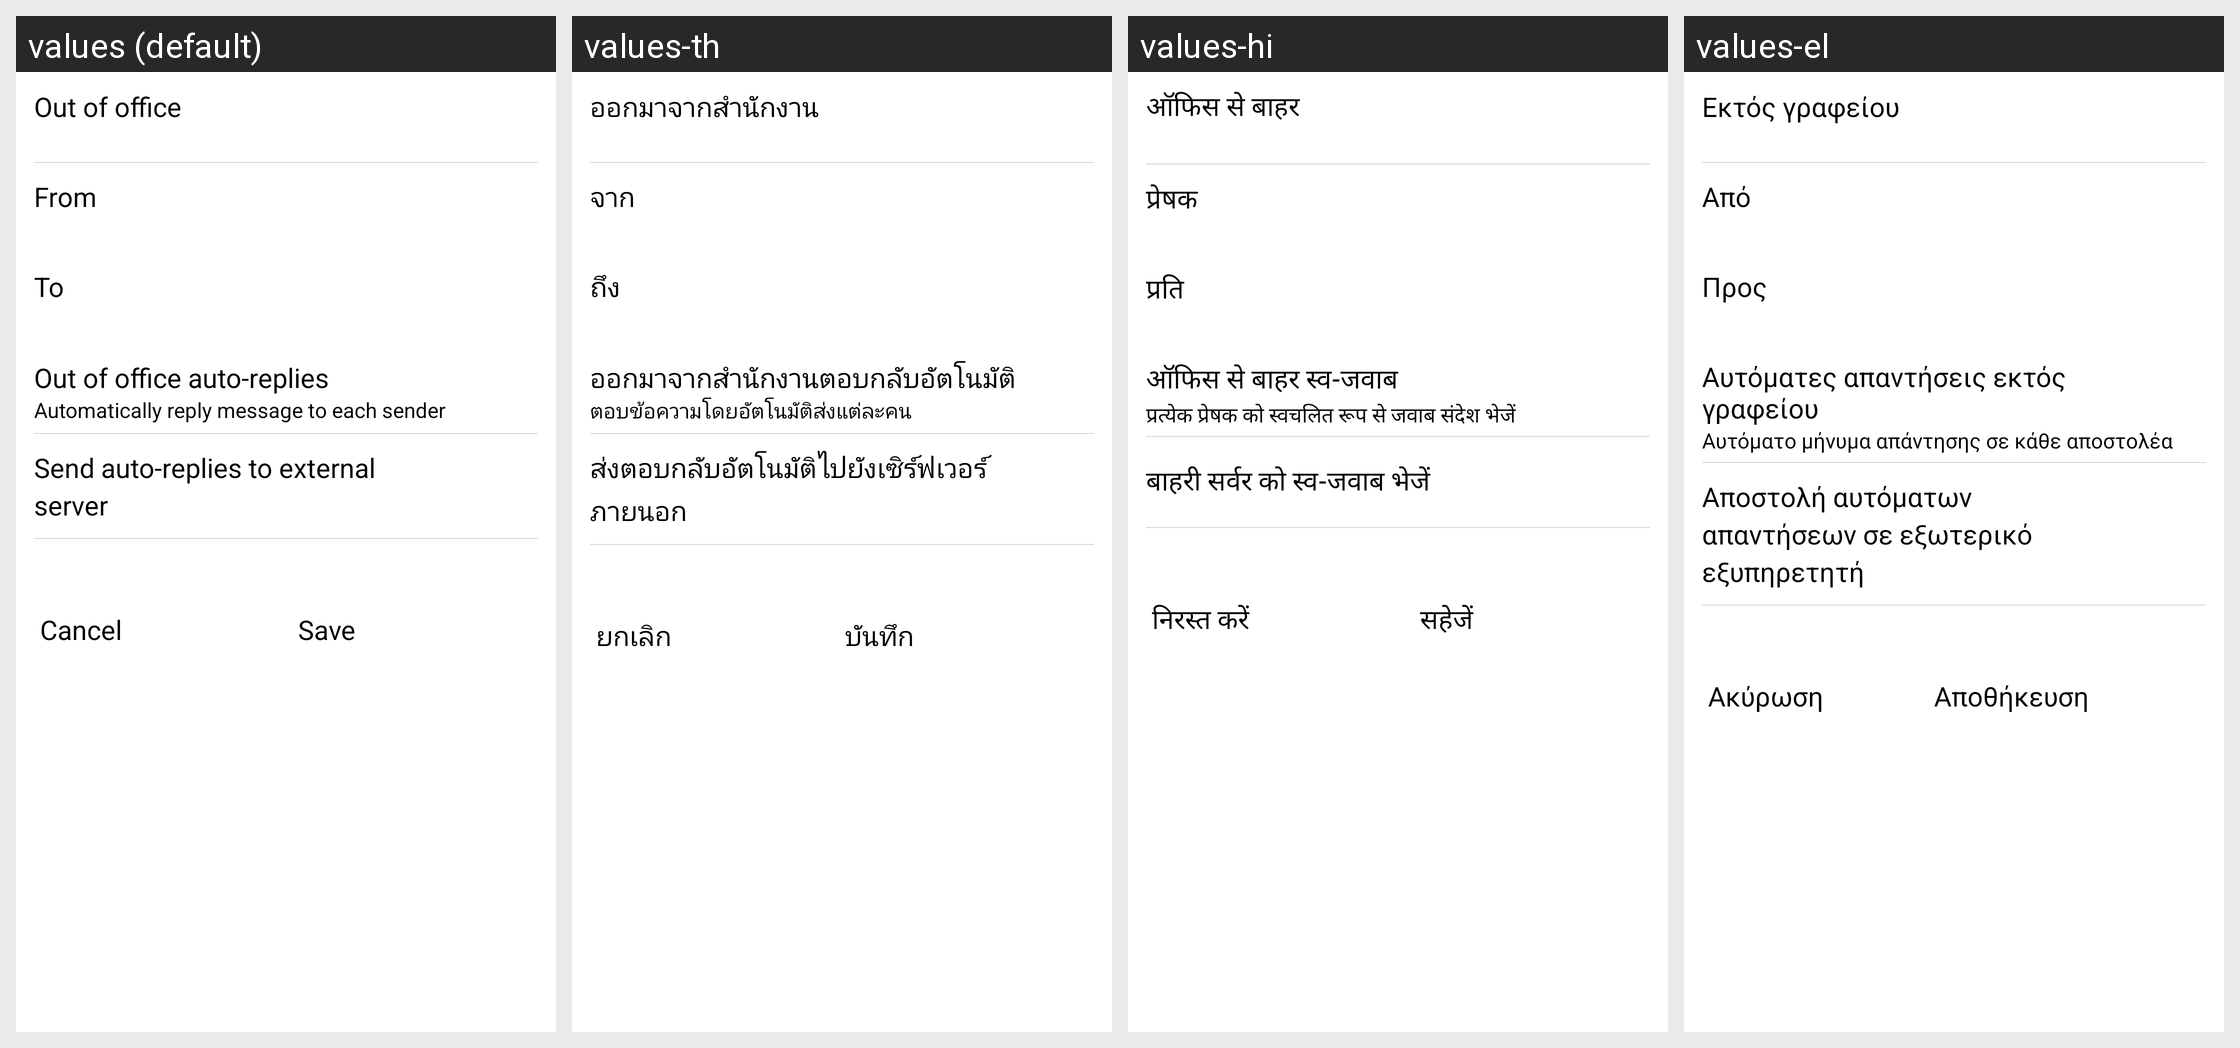

The same Android screen rendered under several of its app's locales, left to right. List the strings drawn on it with the default value and each locale's translation.
Android screen res/layout/account_settings_out_of_office_fragment.xml rendered under 4 locales, left to right: values (default), values-th, values-hi, values-el. Device: Nexus 5 (rendered at 1080×1920; each locale shown at half size, 540×960, under a caption strip naming it); theme UnifiedEmailTheme.
Other locales in the repository, not shown: values-am, values-ar, values-as, values-bn, values-bn-rBD, values-bo, values-brx-rIN, values-bs-rBA, values-ca, values-de, values-doi-rIN, values-en-rAU, values-en-rGB, values-es, values-es-rES, values-es-rUS, values-eu, values-eu-rES, values-fa, values-fi, values-fr, values-gl, values-gu, values-gu-rIN, values-ha, values-hu, values-in, values-it, values-km, values-km-rKH, values-kn, values-kok-rIN, values-ks-rIN, values-lo, values-lo-rLA, values-mai-rIN, values-ml, values-mni-rIN, values-mr, values-ms, values-my, values-my-rZG, values-ne, values-ne-rNP, values-nl, values-om-rET, values-or, values-or-rIN, values-pa, values-pt-rBR, values-pt-rPT, values-ru, values-sa-rIN, values-sat-rIN, values-sd-rIN, values-si, values-si-rLK, values-so-rSO, values-sq, values-sw, values-ta, values-ta-rIN, values-te, values-te-rIN, values-tl, values-tr, values-ug, values-uk, values-ur, values-ur-rPK, values-vi, values-zh-rCN, values-zh-rHK, values-zh-rTW.
Strings drawn on this screen, with the default value and each locale's value (text and hints the layout hard-codes, and strings that could not be matched under every locale, appear in the picture but are not listed):

account_settings_oof_label
  values: Out of office
  values-th: ออกมาจากสำนักงาน
  values-hi: ऑफिस से बाहर
  values-el: Εκτός γραφείου

account_settings_oof_from_label
  values: From
  values-th: จาก
  values-hi: प्रेषक
  values-el: Από

account_settings_oof_to_label
  values: To
  values-th: ถึง
  values-hi: प्रति
  values-el: Προς

account_settings_oof_auto_reply_label
  values: Out of office auto-replies
  values-th: ออกมาจากสำนักงานตอบกลับอัตโนมัติ
  values-hi: ऑफिस से बाहर स्व-जवाब
  values-el: Αυτόματες απαντήσεις εκτός γραφείου

account_settings_oof_auto_reply_summary
  values: Automatically reply message to each sender
  values-th: ตอบข้อความโดยอัตโนมัติส่งแต่ละคน
  values-hi: प्रत्येक प्रेषक को स्वचलित रूप से जवाब संदेश भेजें
  values-el: Αυτόματο μήνυμα απάντησης σε κάθε αποστολέα

account_settings_oof_external_server_label
  values: Send auto-replies to external server
  values-th: ส่งตอบกลับอัตโนมัติไปยังเซิร์ฟเวอร์ภายนอก
  values-hi: बाहरी सर्वर को स्व-जवाब भेजें
  values-el: Αποστολή αυτόματων απαντήσεων σε εξωτερικό εξυπηρετητή

cancel_action
  values: Cancel
  values-th: ยกเลิก
  values-hi: निरस्त करें
  values-el: Ακύρωση

save_action
  values: Save
  values-th: บันทึก
  values-hi: सहेजें
  values-el: Αποθήκευση
